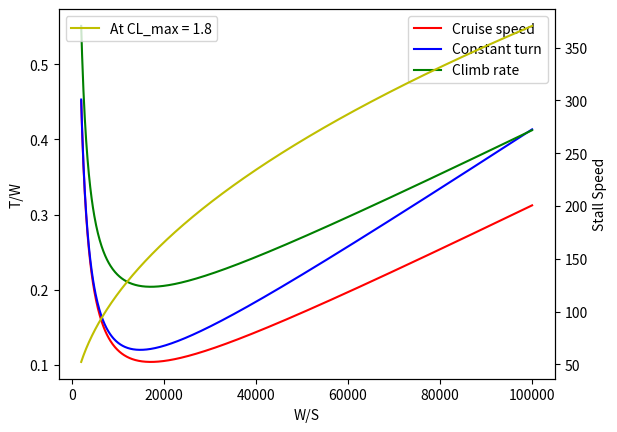

Generate this figure with matplotlib: (Note: this script raises an exception after producing the figure.)
import numpy as np
import matplotlib.pyplot as plt
import pandas as pd

def get_constraints(aircraft, state):
    """
    Produce a constraint diagram - W/S vs T/W
    """
    #aspect_ratio = aircraft.WingGroup.Wing.AspectRatio
    aspect_ratio = 8
    oswald_efficiency = 1.78 * (1 - 0.045 * aspect_ratio ** 0.68) - 0.64 #might change depending on how we calculate e 
    lift_induced_drag_constant = 1 / (np.pi * aspect_ratio * oswald_efficiency)

    velocity = 200
    density = 0.809
    dynamic_pressure = 0.5 * density * velocity ** 2 

    max_bank_angle = 30 / 180 * np.pi  # rad   #from regulation
    load_factor = 1 / np.cos(max_bank_angle)

    C_D_min = 0.055  #will have to be changed in order to account for it iteratively changing
    C_L_max = 1.8  #will have to be changed in order to account for it iteratively changing
    required_climb_rate = 20 #from regulation I believe 

    wing_loading_points = np.linspace(2000, 100000, 1000)

    #q using turning speed and associated altitude
    thrust_loading_constant_turn = dynamic_pressure * \
    (C_D_min / wing_loading_points + lift_induced_drag_constant *
    (load_factor / dynamic_pressure) ** 2 * wing_loading_points)

    #q using climb airspeed and associated altitude
    thrust_loading_climb_rate = required_climb_rate / velocity + dynamic_pressure / \
    wing_loading_points * C_D_min + lift_induced_drag_constant / \
    dynamic_pressure * wing_loading_points

    thrust_loading_cruise = dynamic_pressure * C_D_min / wing_loading_points + \
        lift_induced_drag_constant / dynamic_pressure * wing_loading_points

    fig, ax = plt.subplots()

    ax.plot(wing_loading_points, thrust_loading_cruise,
             'r', label = 'Cruise speed')

    ax.plot(wing_loading_points, thrust_loading_constant_turn,
             'b', label = 'Constant turn')

    ax.plot(wing_loading_points, thrust_loading_climb_rate,
             'g', label = 'Climb rate')

    ax.set_xlabel('W/S')
    ax.set_ylabel('T/W')

    plt.legend()

    #Vstall regulated by CS 25.103
    #I actually have to calculate the stall speed from the CLmax

    V_stall = np.sqrt(2 / density / C_L_max * wing_loading_points)

    ax2 = ax.twinx()

    ax2.plot(wing_loading_points, V_stall, 'y', label = f"At CL_max = {C_L_max}")
    ax2.set_ylabel('Stall Speed')

    plt.legend()
    plt.show()

    #calculate intersections: choose point with minimum
    intersections = []
    values = []
    i = 2000
    while i < 100000:
        if thrust_loading_cruise == V_stall:
            intersections.append(i)
            values.append(np.sqrt(2 / density / C_L_max * i))
            i += 1
        elif thrust_loading_climb_rate == V_stall:
            intersections.append(i)
            values.append(np.sqrt(2 / density / C_L_max * i))
            i += 1
        elif thrust_loading_constant_turn == V_stall:
            intersections.append(i)
            values.append(np.sqrt(2 / density / C_L_max * i))
            i += 1
        else:
            i += 1

    max_value = max(values)
    max_index = values.index(max_value)
    optimum = intersections[max_index]

    #still have to compute T and S
    return optimum


if __name__ == "__main__":
    get_constraints(1,2)